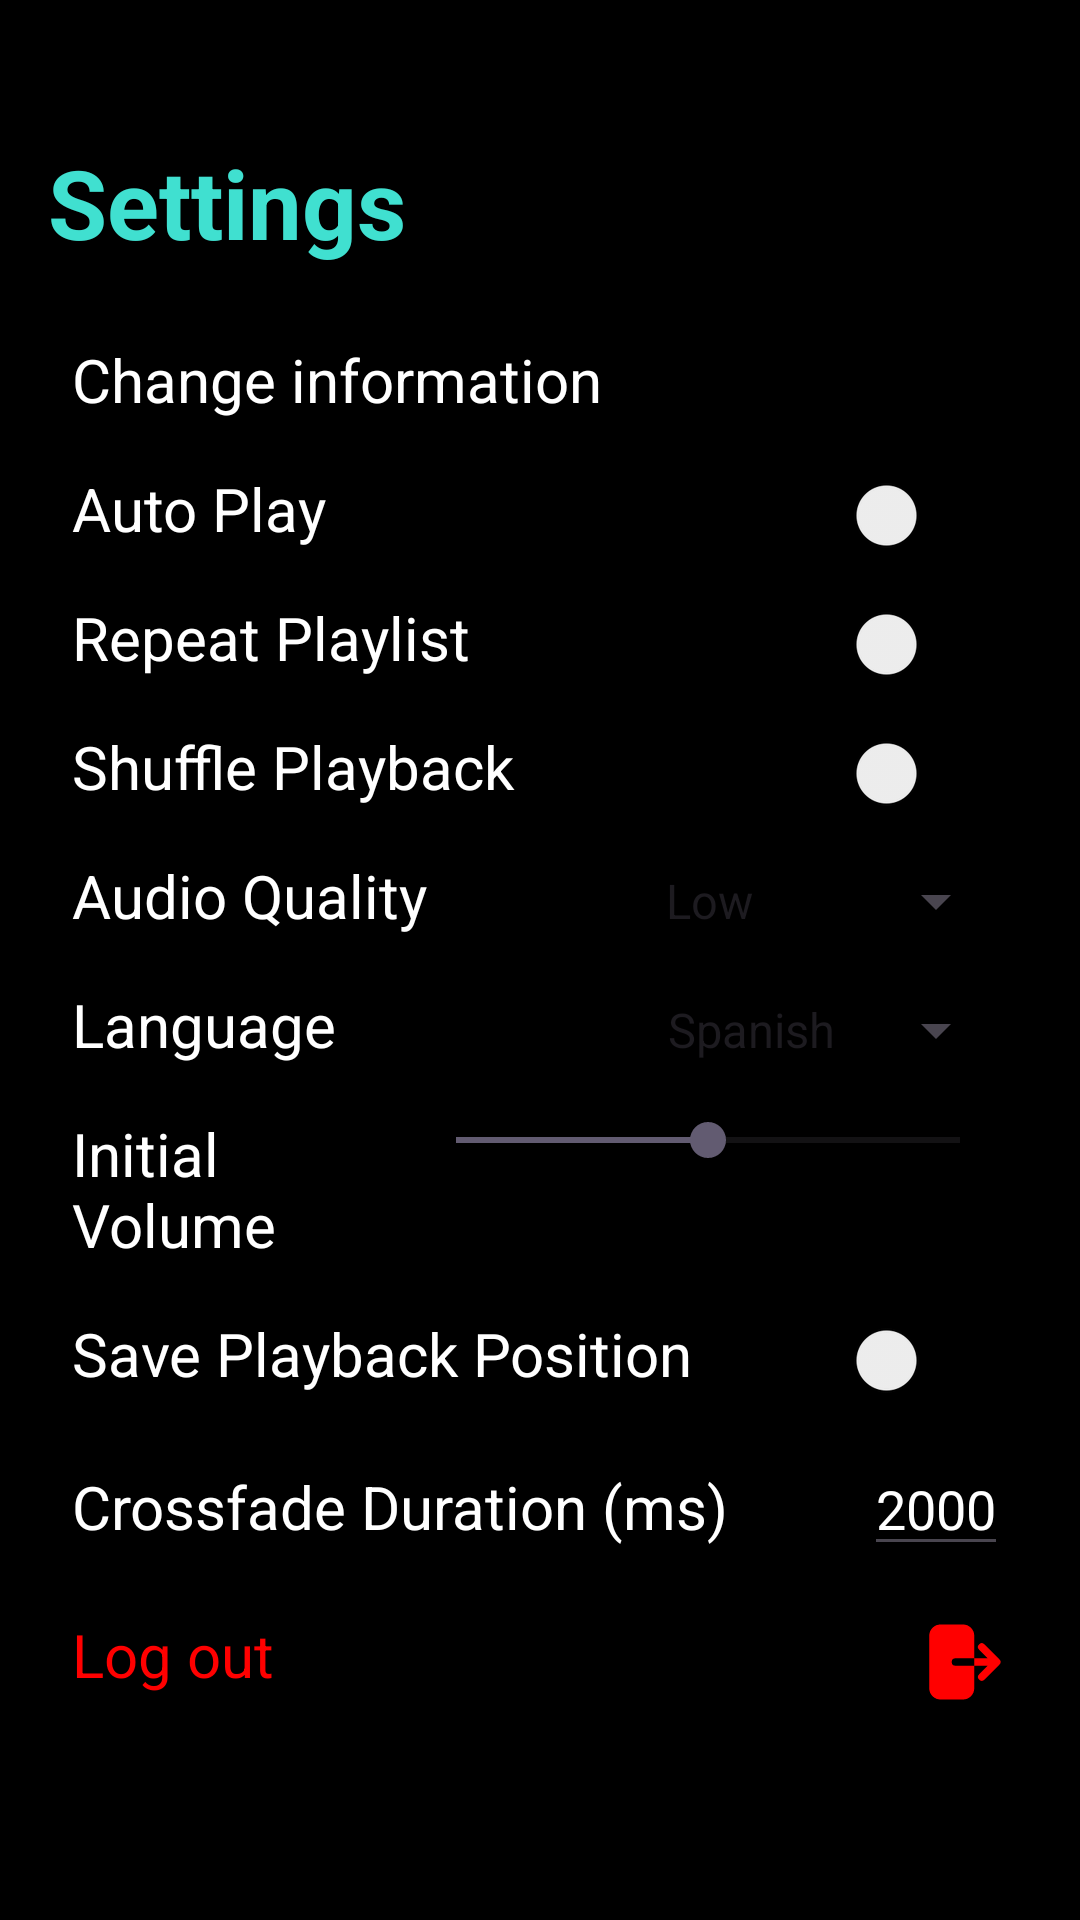

Write the Android layout XML for this screen, with the resource values it uses.
<!-- AndroidManifest.xml: application theme Theme.Material3.Light -->
<!-- res/layout/activity_settings.xml -->
<?xml version="1.0" encoding="utf-8"?>
<RelativeLayout xmlns:android="http://schemas.android.com/apk/res/android"
    xmlns:tools="http://schemas.android.com/tools"
    android:layout_width="match_parent"
    android:layout_height="match_parent"
    android:background="@color/black"
    android:padding="16dp"
    tools:context=".Settings">

    <ScrollView
        android:layout_width="match_parent"
        android:layout_height="match_parent">

        <LinearLayout
            android:layout_width="match_parent"
            android:layout_height="wrap_content"
            android:layout_marginTop="30dp"
            android:orientation="vertical">

            
            <TextView
                android:layout_width="wrap_content"
                android:layout_height="wrap_content"
                android:layout_marginBottom="16dp"
                android:text="Settings"
                android:textColor="@color/blue_text"
                android:textSize="32sp"
                android:textStyle="bold" />

            <LinearLayout
                android:layout_width="match_parent"
                android:layout_height="wrap_content"
                android:orientation="horizontal"
                android:padding="8dp">

                <TextView
                    android:id="@+id/tvChangeInformation"
                    android:layout_width="0dp"
                    android:layout_height="wrap_content"
                    android:layout_weight="1"
                    android:clickable="true"
                    android:focusable="true"
                    android:text="Change information"
                    android:textColor="@color/white"
                    android:textSize="20sp" />
            </LinearLayout>
            
            <LinearLayout
                android:layout_width="match_parent"
                android:layout_height="wrap_content"
                android:orientation="horizontal"
                android:padding="8dp">

                <TextView
                    android:layout_width="0dp"
                    android:layout_height="wrap_content"
                    android:layout_weight="1"
                    android:text="Auto Play"
                    android:textColor="@color/white"
                    android:textSize="20sp" />

                <Switch
                    android:id="@+id/switch_auto_play"
                    android:layout_width="wrap_content"
                    android:layout_height="wrap_content" />
            </LinearLayout>

            
            <LinearLayout
                android:layout_width="match_parent"
                android:layout_height="wrap_content"
                android:orientation="horizontal"
                android:padding="8dp">

                <TextView
                    android:layout_width="0dp"
                    android:layout_height="wrap_content"
                    android:layout_weight="1"
                    android:text="Repeat Playlist"
                    android:textColor="@color/white"
                    android:textSize="20sp" />

                <Switch
                    android:id="@+id/switch_repeat_playlist"
                    android:layout_width="wrap_content"
                    android:layout_height="wrap_content" />
            </LinearLayout>

            
            <LinearLayout
                android:layout_width="match_parent"
                android:layout_height="wrap_content"
                android:orientation="horizontal"
                android:padding="8dp">

                <TextView
                    android:layout_width="0dp"
                    android:layout_height="wrap_content"
                    android:layout_weight="1"
                    android:text="Shuffle Playback"
                    android:textColor="@color/white"
                    android:textSize="20sp" />

                <Switch
                    android:id="@+id/switch_shuffle_playback"
                    android:layout_width="wrap_content"
                    android:layout_height="wrap_content" />
            </LinearLayout>

            
            <LinearLayout
                android:layout_width="match_parent"
                android:layout_height="wrap_content"
                android:orientation="horizontal"
                android:padding="8dp">

                <TextView
                    android:layout_width="0dp"
                    android:layout_height="wrap_content"
                    android:layout_weight="1"
                    android:text="Audio Quality"
                    android:textColor="@color/white"
                    android:textSize="20sp" />

                <Spinner
                    android:id="@+id/spinner_audio_quality"
                    android:layout_width="wrap_content"
                    android:layout_height="wrap_content"
                    android:entries="@array/audio_quality_options" />
            </LinearLayout>

            
            <LinearLayout
                android:layout_width="match_parent"
                android:layout_height="wrap_content"
                android:orientation="horizontal"
                android:padding="8dp">

                <TextView
                    android:layout_width="0dp"
                    android:layout_height="wrap_content"
                    android:layout_weight="1"
                    android:text="Language"
                    android:textColor="@color/white"
                    android:textSize="20sp" />

                <Spinner
                    android:id="@+id/spinner_language"
                    android:layout_width="wrap_content"
                    android:layout_height="wrap_content"
                    android:entries="@array/audio_language_options" />
            </LinearLayout>

            
            <LinearLayout
                android:layout_width="match_parent"
                android:layout_height="wrap_content"
                android:orientation="horizontal"
                android:padding="8dp">

                <TextView
                    android:layout_width="0dp"
                    android:layout_height="wrap_content"
                    android:layout_weight="1"
                    android:text="Initial Volume"
                    android:textColor="@color/white"
                    android:textSize="20sp" />

                <SeekBar
                    android:id="@+id/seekbar_initial_volume"
                    android:layout_width="200dp"
                    android:layout_height="wrap_content"
                    android:max="100"
                    android:progress="50" />
            </LinearLayout>

            
            <LinearLayout
                android:layout_width="match_parent"
                android:layout_height="wrap_content"
                android:orientation="horizontal"
                android:padding="8dp">

                <TextView
                    android:layout_width="0dp"
                    android:layout_height="wrap_content"
                    android:layout_weight="1"
                    android:text="Save Playback Position"
                    android:textColor="@color/white"
                    android:textSize="20sp" />

                <Switch
                    android:id="@+id/switch_save_playback_position"
                    android:layout_width="wrap_content"
                    android:layout_height="wrap_content" />
            </LinearLayout>

            
            <LinearLayout
                android:layout_width="match_parent"
                android:layout_height="wrap_content"
                android:orientation="horizontal"
                android:padding="8dp">

                <TextView
                    android:layout_width="0dp"
                    android:layout_height="wrap_content"
                    android:layout_weight="1"
                    android:text="Crossfade Duration (ms)"
                    android:textColor="@color/white"
                    android:textSize="20sp" />

                <EditText
                    android:id="@+id/edittext_crossfade_duration"
                    android:layout_width="wrap_content"
                    android:layout_height="wrap_content"
                    android:hint="2000"
                    android:inputType="number"
                    android:textColorHint="@color/white" />
            </LinearLayout>

            <LinearLayout
                android:layout_width="match_parent"
                android:layout_height="wrap_content"
                android:orientation="horizontal"
                android:padding="8dp">

                <TextView
                    android:layout_width="0dp"
                    android:layout_height="wrap_content"
                    android:layout_weight="1"
                    android:text="Log out"
                    android:textColor="@color/red_alert"
                    android:textSize="20sp" />

                <androidx.appcompat.widget.AppCompatButton
                    android:id="@+id/btn_back"
                    android:layout_width="30dp"
                    android:layout_height="30dp"
                    android:background="@drawable/ic_logout"
                    android:text="" />
            </LinearLayout>
        </LinearLayout>
    </ScrollView>
</RelativeLayout>
<!-- resources referenced by this layout -->
<resources>
  <string-array name="audio_language_options">
          <item>Spanish</item>
          <item>English</item>
          <item>French</item>
      </string-array>
  <string-array name="audio_quality_options">
          <item>Low</item>
          <item>Medium</item>
          <item>High</item>
      </string-array>
  <color name="black">#FF000000</color>
  <color name="blue_text">#40E0D0</color>
  <color name="red_alert">#FF0000</color>
  <color name="white">#FFFFFFFF</color>
  <!-- drawable ic_logout (drawable) -->
  <vector xmlns:android="http://schemas.android.com/apk/res/android"
      android:width="50dp"
      android:height="50dp"
      android:viewportWidth="24"
      android:viewportHeight="24">
    <path
        android:pathData="M6,2a3,3 0,0 0,-3 3v14a3,3 0,0 0,3 3h6a3,3 0,0 0,3 -3L15,5a3,3 0,0 0,-3 -3zM16.293,7.293a1,1 0,0 1,1.414 0l4,4a1,1 0,0 1,0 1.414l-4,4a1,1 0,0 1,-1.414 -1.414L18.586,13L10,13a1,1 0,1 1,0 -2h8.586l-2.293,-2.293a1,1 0,0 1,0 -1.414"
        android:fillColor="#FF0000"
        android:fillType="evenOdd"/>
  </vector>
</resources>
